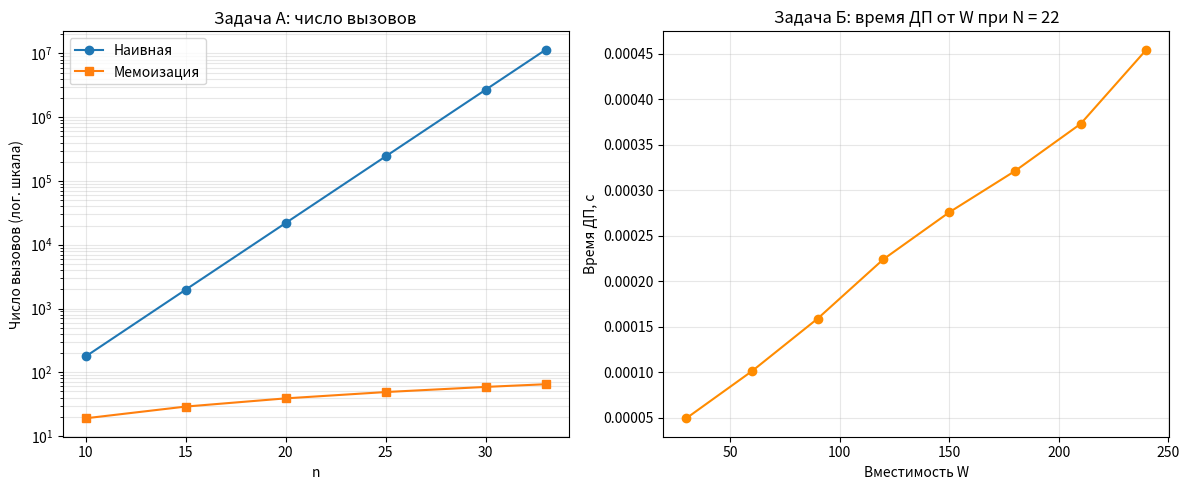

Reproduce this figure in Python.
"""
Лабораторная работа № 7. Вариант 5.
Задача А: числа Фибоначчи (наивная рекурсия, мемоизация, итерация).
Задача Б: рюкзак 0/1 при N = 22, W = 120.
Доп. задание Г5 — восстановление решения двумя способами
и сравнение расхода памяти.
"""
import random
import sys
import time
from itertools import combinations


# ==================== Задача А: числа Фибоначчи ====================

def fib_naive(n, counter):
    """Наивная рекурсия: Θ(φⁿ)."""
    counter[0] += 1
    if n < 2:
        return n
    return fib_naive(n - 1, counter) + fib_naive(n - 2, counter)


def fib_memo(n, cache, counter):
    """Нисходящее ДП (мемоизация): Θ(n)."""
    counter[0] += 1
    if n < 2:
        return n
    if n in cache:
        return cache[n]
    cache[n] = fib_memo(n - 1, cache, counter) + fib_memo(n - 2, cache, counter)
    return cache[n]


def fib_iter(n):
    """Восходящее ДП: Θ(n) времени, O(1) памяти."""
    a, b = 0, 1
    for _ in range(n):
        a, b = b, a + b
    return a


# ==================== Задача Б: рюкзак 0/1 ====================

def knapsack_dp_table(weights, values, capacity):
    """Задача о рюкзаке 0/1. Возвращает таблицу D и состав (обратным проходом)."""
    n = len(weights)
    D = [[0] * (capacity + 1) for _ in range(n + 1)]
    for i in range(1, n + 1):
        wi, vi = weights[i - 1], values[i - 1]
        for w in range(capacity + 1):
            D[i][w] = D[i - 1][w]
            if wi <= w and D[i - 1][w - wi] + vi > D[i][w]:
                D[i][w] = D[i - 1][w - wi] + vi

    # восстановление обратным проходом
    chosen, w = [], capacity
    for i in range(n, 0, -1):
        if D[i][w] != D[i - 1][w]:
            chosen.append(i - 1)
            w -= weights[i - 1]
    return D[n][capacity], sorted(chosen), D


def knapsack_dp_take(weights, values, capacity):
    """Задача о рюкзаке 0/1 с таблицей take."""
    n = len(weights)
    D = [[0] * (capacity + 1) for _ in range(n + 1)]
    take = [[0] * (capacity + 1) for _ in range(n + 1)]
    for i in range(1, n + 1):
        wi, vi = weights[i - 1], values[i - 1]
        for w in range(capacity + 1):
            D[i][w] = D[i - 1][w]
            if wi <= w and D[i - 1][w - wi] + vi > D[i][w]:
                D[i][w] = D[i - 1][w - wi] + vi
                take[i][w] = 1

    # восстановление по take
    chosen, w = [], capacity
    for i in range(n, 0, -1):
        if take[i][w] == 1:
            chosen.append(i - 1)
            w -= weights[i - 1]
    return D[n][capacity], sorted(chosen), take


def knapsack_brute(weights, values, capacity):
    """Полный перебор: 2^N подмножеств. Только для проверки при малых N."""
    n = len(weights)
    best, best_set = 0, ()
    for size in range(n + 1):
        for subset in combinations(range(n), size):
            w = sum(weights[i] for i in subset)
            if w <= capacity:
                v = sum(values[i] for i in subset)
                if v > best:
                    best, best_set = v, subset
    return best, list(best_set)


# ==================== Эксперимент ====================

if __name__ == "__main__":
    import matplotlib.pyplot as plt

    # ---------- Задача А: числа Фибоначчи ----------
    N_LIST = [10, 15, 20, 25, 30, 33]
    print("--- Задача А: числа Фибоначчи ---")
    print(f"{'n':>4} {'наивная, с':>12} {'вызовов':>12} {'мемо, с':>10}"
          f" {'вызовов':>9} {'итер., с':>10} {'F(n)':>14}")

    naive_calls, memo_calls = [], []
    for n in N_LIST:
        c = [0]
        t0 = time.perf_counter(); r1 = fib_naive(n, c); t_naive = time.perf_counter() - t0
        c_naive = c[0]

        c = [0]
        t0 = time.perf_counter(); r2 = fib_memo(n, {}, c); t_memo = time.perf_counter() - t0
        c_memo = c[0]

        t0 = time.perf_counter(); r3 = fib_iter(n); t_iter = time.perf_counter() - t0
        assert r1 == r2 == r3

        naive_calls.append(c_naive)
        memo_calls.append(c_memo)
        print(f"{n:>4} {t_naive:>12.6f} {c_naive:>12} {t_memo:>10.6f}"
              f" {c_memo:>9} {t_iter:>10.6f} {r1:>14}")

    # ---------- Задача Б: рюкзак 0/1 ----------
    N, W = 22, 120
    rng = random.Random(7)
    weights = [rng.randint(5, 40) for _ in range(N)]
    values = [rng.randint(10, 100) for _ in range(N)]
    print(f"\n--- Задача Б: рюкзак 0/1, N = {N}, W = {W} ---")

    t0 = time.perf_counter()
    v1, items1, D = knapsack_dp_table(weights, values, W)
    t1 = time.perf_counter() - t0

    t0 = time.perf_counter()
    v2, items2, take = knapsack_dp_take(weights, values, W)
    t2 = time.perf_counter() - t0

    t0 = time.perf_counter()
    v_bf, items_bf = knapsack_brute(weights, values, W)
    t_bf = time.perf_counter() - t0

    print(f"  ДП (обратный проход):  ценность {v1}, время {t1:.4f} с")
    print(f"  ДП (таблица take):     ценность {v2}, время {t2:.4f} с")
    print(f"  Полный перебор:        ценность {v_bf}, время {t_bf:.4f} с")
    print(f"  Ускорение ДП:          ≈ {t_bf / t1:.0f}× (обратный проход)")
    assert v1 == v2 == v_bf, "Результаты не совпадают"
    assert items1 == items2

    print(f"  Состав рюкзака: предметы {items1}")
    print(f"  Суммарный вес: {sum(weights[i] for i in items1)} из {W}")

    # ---------- Г5: сравнение расхода памяти ----------
    print("\n--- Г5: расход памяти ---")
    size_D = sys.getsizeof(D) + sum(sys.getsizeof(row) for row in D) \
             + sum(sys.getsizeof(x) for row in D for x in row)
    size_take = sys.getsizeof(take) + sum(sys.getsizeof(row) for row in take) \
                + sum(sys.getsizeof(x) for row in take for x in row)
    print(f"  Таблица D:            ~{size_D:>8} байт")
    print(f"  Таблица take:         ~{size_take:>8} байт")
    print(f"  D + take (способ 2):  ~{size_D + size_take:>8} байт")
    print(f"  Отношение:            {(size_D + size_take) / size_D:.2f}×")

    # ---------- Графики ----------
    fig, axes = plt.subplots(1, 2, figsize=(12, 5))

    axes[0].semilogy(N_LIST, naive_calls, "o-", label="Наивная")
    axes[0].semilogy(N_LIST, memo_calls, "s-", label="Мемоизация")
    axes[0].set_xlabel("n")
    axes[0].set_ylabel("Число вызовов (лог. шкала)")
    axes[0].set_title("Задача А: число вызовов")
    axes[0].grid(True, which="both", alpha=0.3)
    axes[0].legend()

    W_LIST = [30, 60, 90, 120, 150, 180, 210, 240]
    dp_times = []
    for w_cap in W_LIST:
        t0 = time.perf_counter()
        knapsack_dp_table(weights, values, w_cap)
        dp_times.append(time.perf_counter() - t0)
    axes[1].plot(W_LIST, dp_times, "o-", color="darkorange")
    axes[1].set_xlabel("Вместимость W")
    axes[1].set_ylabel("Время ДП, с")
    axes[1].set_title("Задача Б: время ДП от W при N = 22")
    axes[1].grid(True, alpha=0.3)

    plt.tight_layout()
    plt.savefig("lr7_plot.png", dpi=150)
    plt.show()
